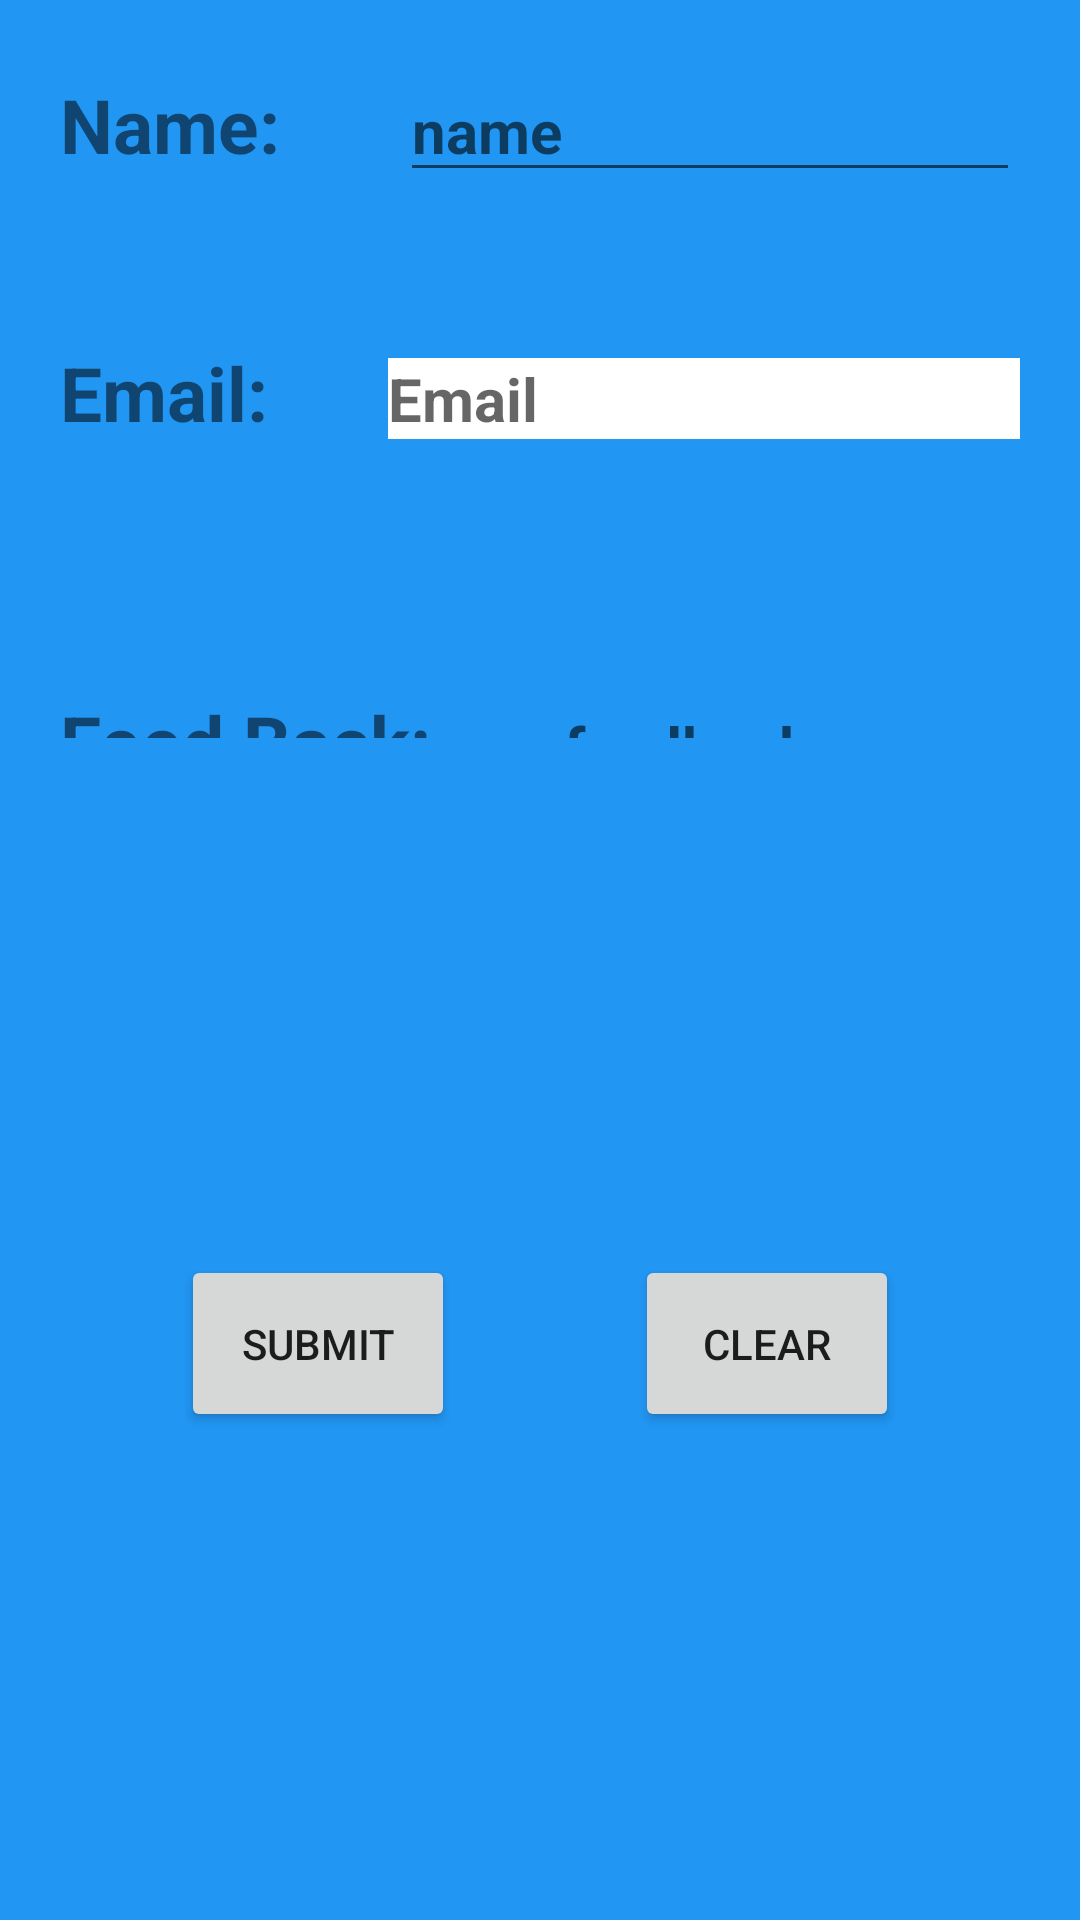

Reconstruct the res/layout file that produces this screen, plus the resources it refers to.
<!-- AndroidManifest.xml: application theme Theme.MyApplication -->
<!-- res/layout/activity_feed_back.xml -->
<?xml version="1.0" encoding="utf-8"?>
<LinearLayout xmlns:android="http://schemas.android.com/apk/res/android"
    xmlns:app="http://schemas.android.com/apk/res-auto"
    xmlns:tools="http://schemas.android.com/tools"
    android:layout_width="match_parent"
    android:layout_height="match_parent"
    android:orientation="vertical"
    android:weightSum="5"
    android:background="#2196F3"
    tools:context=".FeedBackActivity">

    <LinearLayout
        android:layout_width="match_parent"
        android:layout_height="0dp"
        android:layout_weight="2"
        android:orientation="vertical">

        <LinearLayout
            android:layout_width="match_parent"
            android:layout_height="wrap_content"
            android:layout_marginBottom="10dp"
            android:orientation="horizontal">

            <TextView
                android:layout_width="wrap_content"
                android:layout_height="wrap_content"
                android:layout_margin="20dp"
                android:text="Name:"
                android:textSize="25sp"
                android:textStyle="bold" />

            <EditText
                android:id="@+id/nameEditTextId"
                android:layout_width="match_parent"
                android:layout_height="wrap_content"
                android:layout_margin="20dp"
                android:hint="name"
                android:textSize="20sp"
                android:textStyle="bold" />

        </LinearLayout>

        <LinearLayout
            android:layout_width="match_parent"
            android:layout_height="wrap_content"
            android:layout_marginBottom="10dp"
            android:orientation="horizontal">

            <TextView
                android:layout_width="wrap_content"
                android:layout_height="wrap_content"
                android:layout_margin="20dp"
                android:text="Email:"
                android:textSize="25sp"
                android:textStyle="bold" />

            <EditText
                android:id="@+id/emailEditTextId"
                android:layout_width="match_parent"
                android:layout_height="wrap_content"
                android:layout_margin="20dp"
                android:hint="Email"
                android:background="@color/white"
                android:textSize="20sp"
                android:textStyle="bold" />

        </LinearLayout>

        <LinearLayout
            android:layout_width="match_parent"
            android:layout_height="wrap_content"
            android:layout_marginBottom="10dp"
            android:orientation="horizontal">

            <TextView
                android:layout_width="wrap_content"
                android:layout_height="wrap_content"
                android:layout_margin="20dp"
                android:text="Feed Back:"
                android:textSize="25sp"
                android:textStyle="bold" />

            <EditText
                android:id="@+id/feedbackEditTextId"
                android:layout_width="match_parent"
                android:layout_height="100dp"
                android:layout_margin="20dp"
                android:hint="feedback"
                android:textSize="20sp"
                android:textStyle="bold" />

        </LinearLayout>

    </LinearLayout>

    <LinearLayout
        android:layout_width="match_parent"
        android:layout_height="0dp"
        android:layout_weight="3"
        android:gravity="center">

        <Button
            android:id="@+id/submitBtnId"
            android:layout_width="wrap_content"
            android:layout_height="wrap_content"
            android:layout_margin="30dp"
            android:padding="20dp"
            android:text="Submit" />

        <Button
            android:id="@+id/clearBtnId"
            android:layout_width="wrap_content"
            android:layout_height="wrap_content"
            android:layout_margin="30dp"
            android:padding="20dp"
            android:text="Clear" />
    </LinearLayout>


</LinearLayout>
<!-- resources referenced by this layout -->
<resources>
  <style name="Theme.MyApplication" parent="Theme.MaterialComponents.DayNight.DarkActionBar">
          
          
          <item name="colorPrimary">@color/purple_500</item>
          <item name="colorPrimaryVariant">@color/purple_700</item>
          <item name="colorOnPrimary">@color/white</item>
          
          <item name="colorSecondary">@color/teal_200</item>
          <item name="colorSecondaryVariant">@color/teal_700</item>
          <item name="colorOnSecondary">@color/black</item>
          
          <item name="android:statusBarColor" tools:targetApi="l">?attr/colorPrimaryVariant</item>
          
      </style>
  <!-- not gathered from this repository: default colours our renderer supplied (Android Studio template values) -->
  <color name="purple_500">#FF6200EE</color>
  <color name="purple_700">#FF3700B3</color>
  <color name="teal_200">#FF03DAC5</color>
  <color name="teal_700">#FF018786</color>
  <color name="black">#FF000000</color>
  <color name="white">#FFFFFFFF</color>
</resources>
